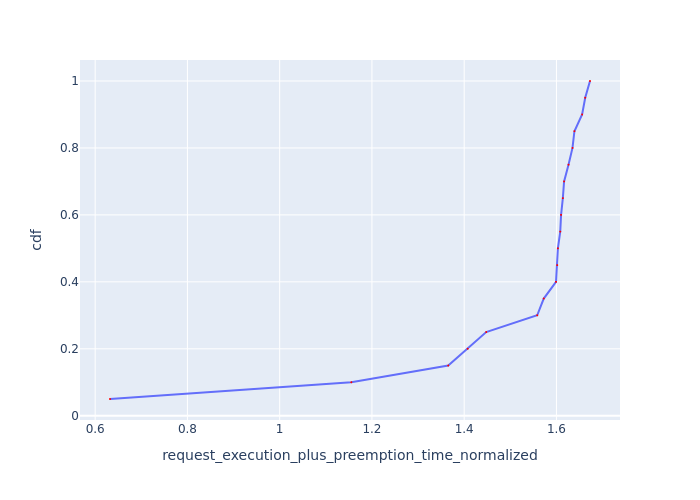

Source data for this figure (header and first rows):
Request Id, request_execution_plus_preemption_time_n…, cdf
0_19, 0.6321, 0.05
0_18, 1.155, 0.1
0_17, 1.365, 0.15
0_7, 1.408, 0.2
0_16, 1.448, 0.25
0_15, 1.558, 0.3
0_14, 1.572, 0.35
0_11, 1.599, 0.4
0_10, 1.602, 0.45
0_4, 1.603, 0.5
0_5, 1.608, 0.55
0_6, 1.61, 0.6
0_12, 1.614, 0.65
0_2, 1.617, 0.7
0_3, 1.626, 0.75
0_13, 1.635, 0.8
0_1, 1.639, 0.85
0_9, 1.656, 0.9
0_0, 1.662, 0.95
0_8, 1.673, 1.0
